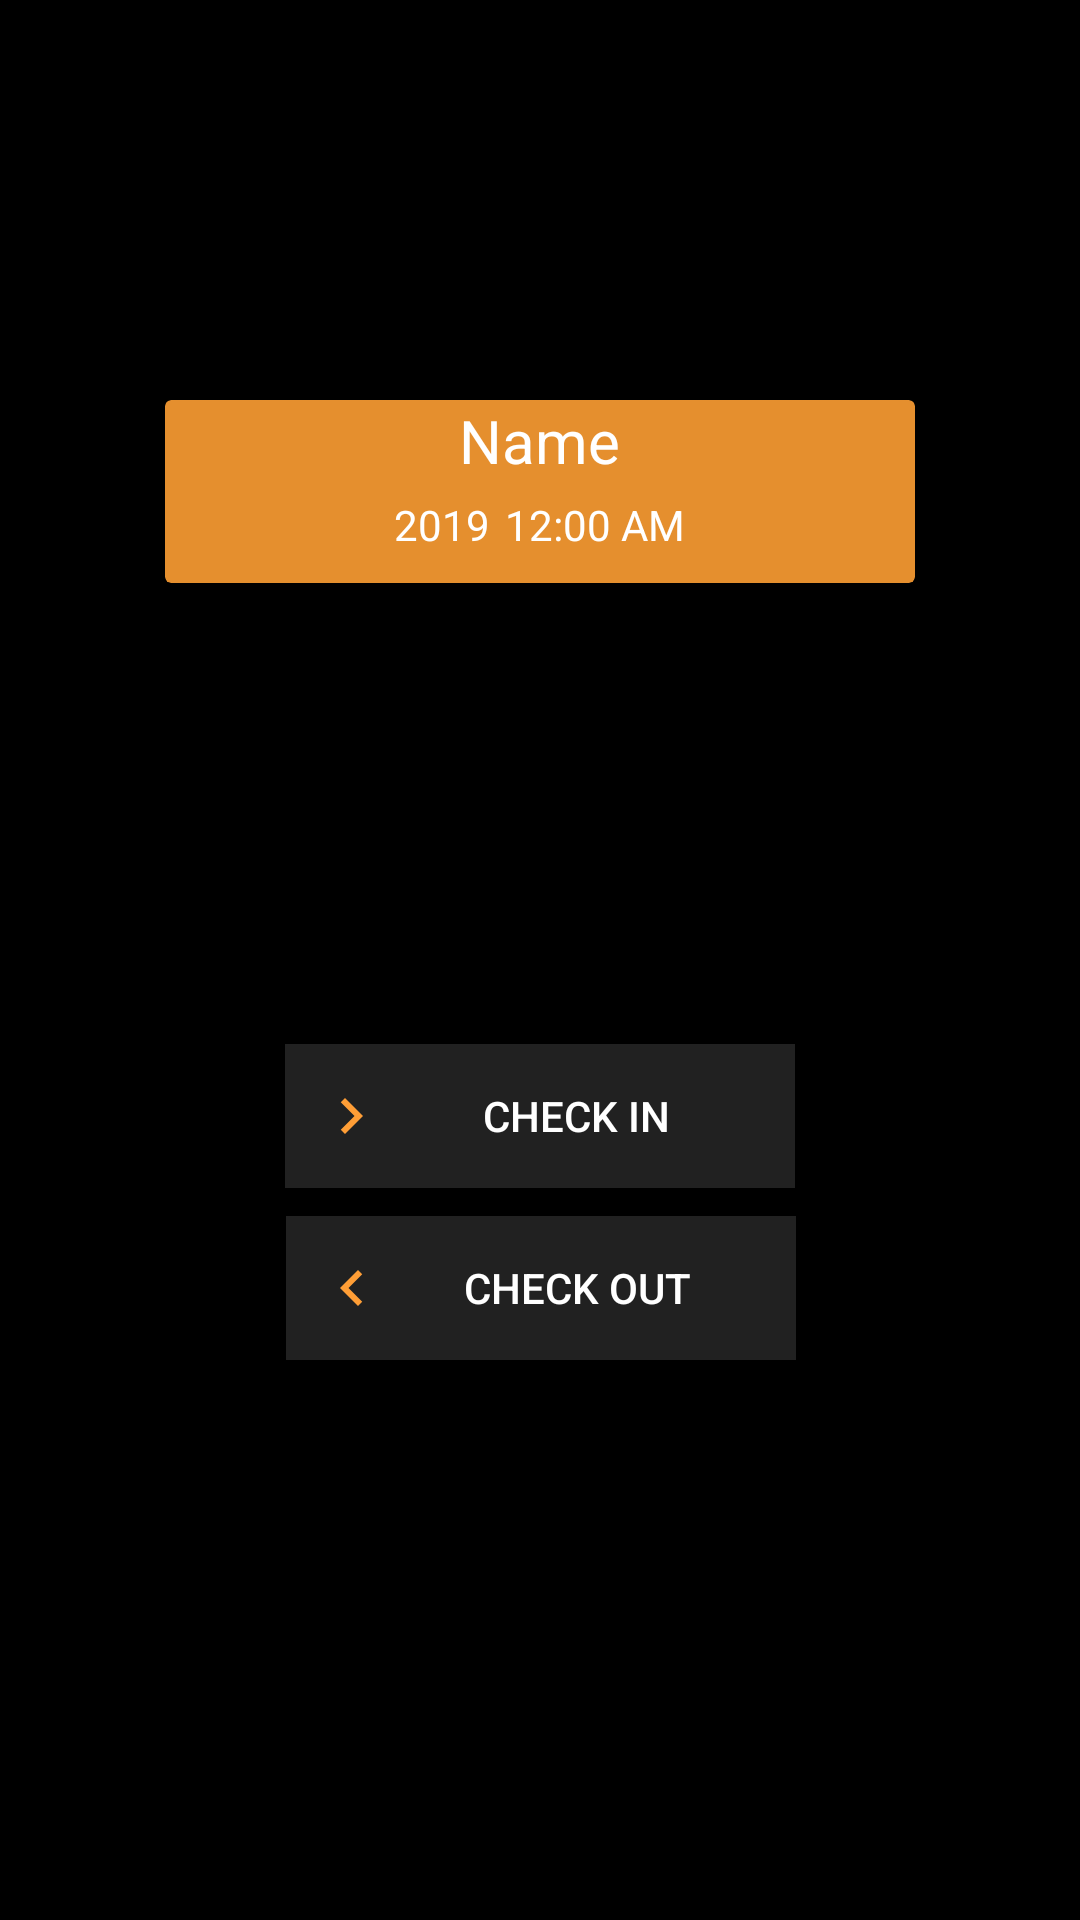

Android layout source for this screen:
<!-- AndroidManifest.xml: application theme AppTheme -->
<!-- res/layout/fragment_send.xml -->
<?xml version="1.0" encoding="utf-8"?>
<androidx.constraintlayout.widget.ConstraintLayout

    xmlns:android="http://schemas.android.com/apk/res/android"
    xmlns:app="http://schemas.android.com/apk/res-auto"
    xmlns:tools="http://schemas.android.com/tools"
    android:layout_width="match_parent"
    android:background="@android:color/background_dark"
    android:layout_height="match_parent">

    <androidx.cardview.widget.CardView
        android:id="@+id/cardView"
        android:layout_width="250dp"
        android:layout_height="wrap_content"
        android:backgroundTint="@color/ore"
        android:elevation="20dp"
        app:layout_constraintBottom_toBottomOf="parent"
        app:layout_constraintEnd_toEndOf="parent"
        app:layout_constraintStart_toStartOf="parent"
        app:layout_constraintTop_toTopOf="parent"
        app:layout_constraintVertical_bias="0.23000002"
        tools:ignore="MissingConstraints">

        <LinearLayout
            android:layout_width="match_parent"
            android:layout_height="wrap_content"
            android:orientation="vertical">

            <TextView
                android:id="@+id/tv_name"
                android:layout_gravity="center"
                android:layout_width="wrap_content"
                android:layout_height="wrap_content"
                android:layout_marginBottom="5dp"
                android:text="Name"
                android:textColor="@android:color/white"
                android:textSize="20sp"
                app:layout_constraintEnd_toEndOf="parent" />

            <LinearLayout
                android:layout_width="wrap_content"
                android:layout_height="wrap_content"
                android:layout_marginBottom="10dp"
                android:layout_gravity="center"
                android:orientation="horizontal">


                <TextView
                    android:id="@+id/tgl"
                    android:layout_width="wrap_content"
                    android:layout_height="wrap_content"
                    android:text="2019"
                    android:textColor="@android:color/white" />

                <TextClock
                    android:id="@+id/jam2"
                    android:layout_width="wrap_content"
                    android:layout_height="wrap_content"
                    android:layout_marginLeft="5dp"
                    android:text="Ini jam"
                    android:textColor="@android:color/white"
                    tools:ignore="NewApi" />


            </LinearLayout>
        </LinearLayout>
    </androidx.cardview.widget.CardView>




    <Button
        android:id="@+id/in"
        android:drawableLeft="@drawable/in"
        android:layout_width="170dp"
        android:layout_height="wrap_content"
        android:layout_marginTop="348dp"
        android:background="@color/item"
        android:padding="10dp"
        android:text="Check in"
        android:textAlignment="center"
        android:textColor="@android:color/white"
        app:layout_constraintEnd_toEndOf="parent"
        app:layout_constraintStart_toStartOf="parent"
        app:layout_constraintTop_toTopOf="parent"
        android:gravity="center"
        tools:ignore="RtlCompat" />

    <Button
        android:id="@+id/out"
        android:layout_width="170dp"
        android:layout_height="wrap_content"

        android:background="@color/item"
        android:drawableLeft="@drawable/out"
        android:gravity="center"
        android:padding="10dp"
        android:text="Check Out"
        android:textAlignment="center"
        android:textColor="@android:color/white"
        app:layout_constraintBottom_toBottomOf="parent"
        app:layout_constraintEnd_toEndOf="parent"
        app:layout_constraintHorizontal_bias="0.502"
        app:layout_constraintStart_toStartOf="parent"
        app:layout_constraintTop_toBottomOf="@+id/in"
        app:layout_constraintVertical_bias="0.048"
        tools:ignore="RtlCompat" />
</androidx.constraintlayout.widget.ConstraintLayout>
<!-- resources referenced by this layout -->
<resources>
  <color name="item">#212121</color>
  <color name="ore">#E58F2E</color>
  <!-- drawable in (drawable) -->
  <vector android:height="24dp" android:tint="#FF9E36"
      android:viewportHeight="24.0" android:viewportWidth="24.0"
      android:width="24dp" xmlns:android="http://schemas.android.com/apk/res/android">
      <path android:fillColor="#FF000000" android:pathData="M10,6L8.59,7.41 13.17,12l-4.58,4.59L10,18l6,-6z"/>
  </vector>
  <!-- drawable out (drawable) -->
  <vector android:height="24dp" android:tint="#FF9E36"
      android:viewportHeight="24.0" android:viewportWidth="24.0"
      android:width="24dp" xmlns:android="http://schemas.android.com/apk/res/android">
      <path android:fillColor="#FF000000" android:pathData="M15.41,7.41L14,6l-6,6 6,6 1.41,-1.41L10.83,12z"/>
  </vector>
  <style name="AppTheme" parent="Theme.AppCompat.Light.DarkActionBar">
          
          <item name="colorPrimary">@color/item</item>
          <item name="colorPrimaryDark">@color/item</item>
          <item name="colorAccent">@color/ore</item>
  
      </style>
</resources>
